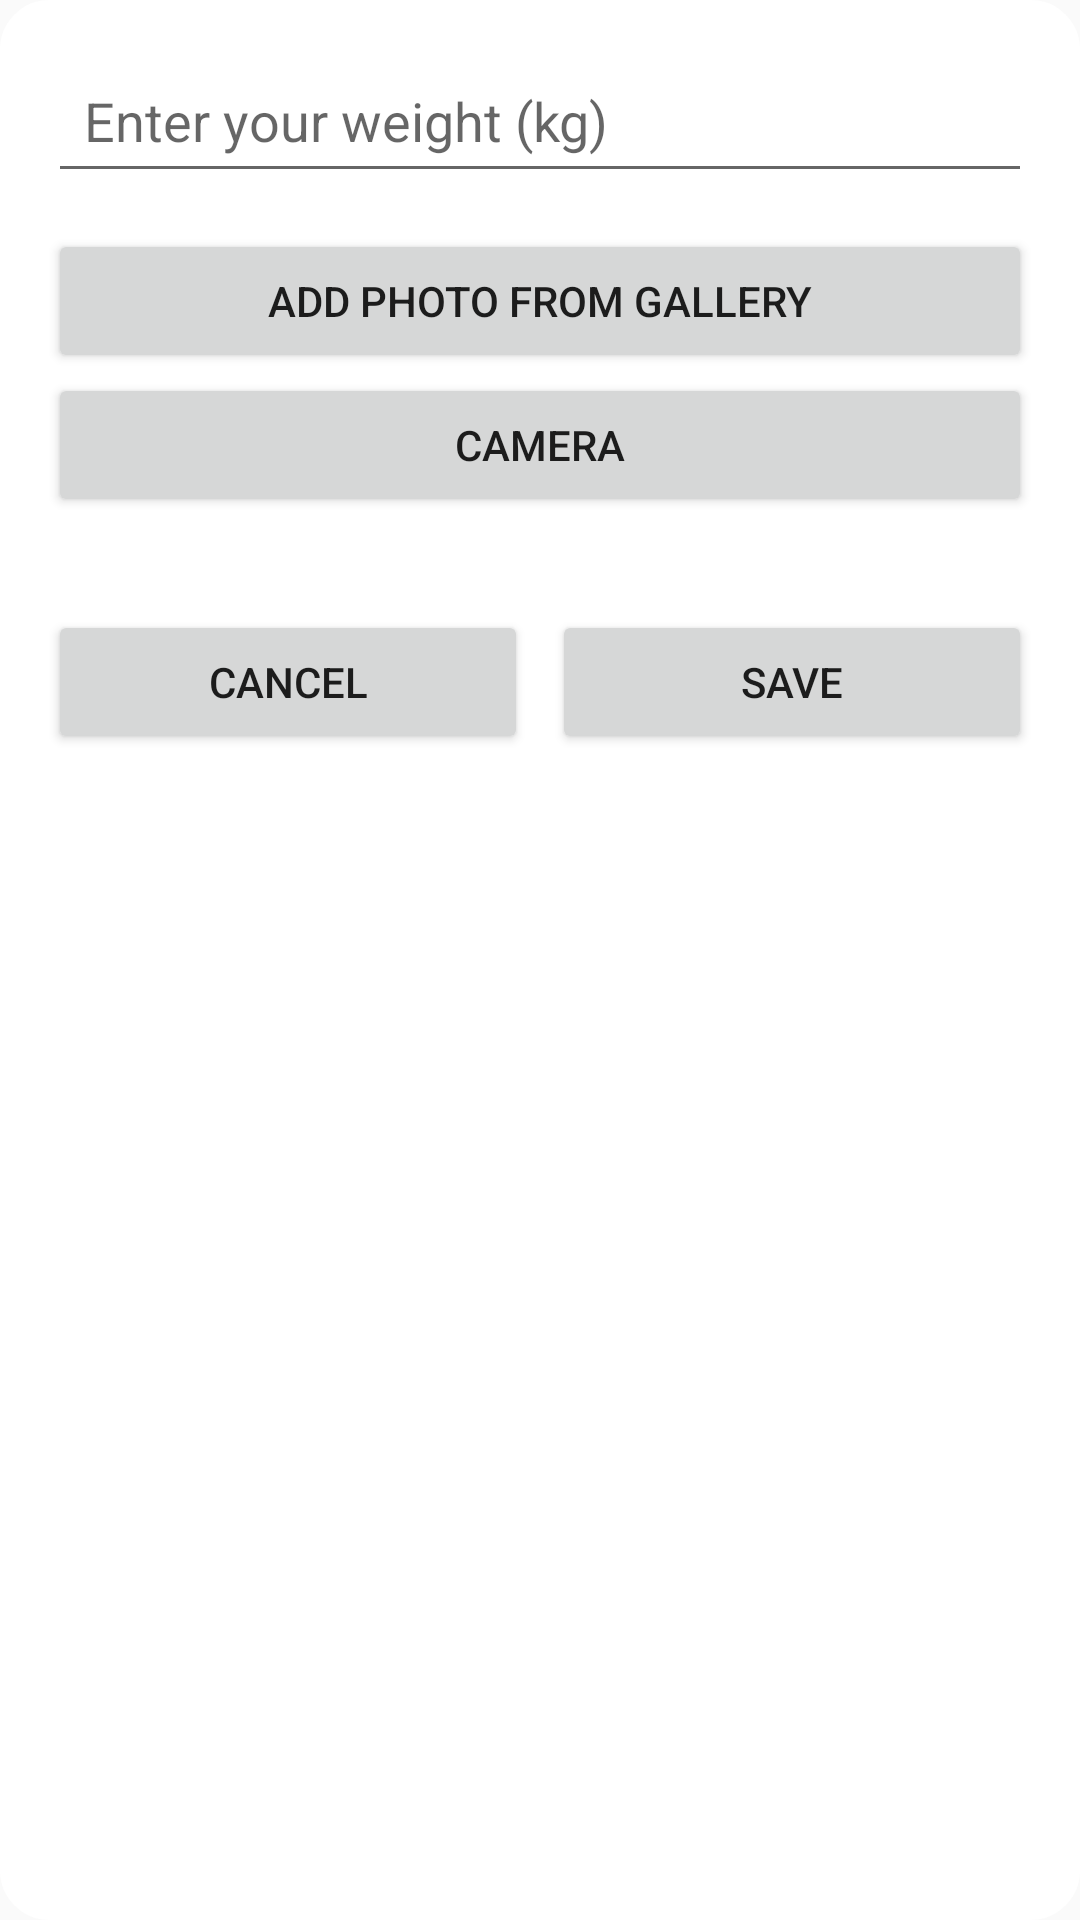

This screen was rendered from an Android layout file. Write that file and the resources it references.
<!-- AndroidManifest.xml: application theme AppTheme -->
<!-- res/layout/popup_add_progress.xml -->
<?xml version="1.0" encoding="utf-8"?>
<LinearLayout xmlns:android="http://schemas.android.com/apk/res/android"
    android:layout_width="match_parent"
    android:layout_height="wrap_content"
    android:background="@drawable/rounded_corners"
    android:orientation="vertical"
    android:padding="16dp">

    

    

    

    <EditText
        android:id="@+id/weightInput"
        android:layout_width="match_parent"
        android:layout_height="wrap_content"
        android:hint="Enter your weight (kg)"
        android:inputType="numberDecimal"
        android:padding="12dp" />

    <Button
        android:id="@+id/addPhotoButton"
        android:layout_width="match_parent"
        android:layout_height="wrap_content"
        android:layout_marginTop="12dp"
        android:text="Add Photo From Gallery" />

    <Button
        android:id="@+id/cameraButton"
        android:layout_width="match_parent"
        android:layout_height="wrap_content"
        android:text="Camera" />

    <TextView
        android:id="@+id/photoStatusTextView"
        android:layout_width="match_parent"
        android:layout_height="wrap_content"
        />

    <LinearLayout
        android:layout_width="match_parent"
        android:layout_height="50dp"
        android:layout_marginTop="12dp"
        android:orientation="horizontal">

        <Button
            android:id="@+id/cancelButton"
            android:layout_width="0dp"
            android:layout_height="wrap_content"
            android:layout_weight="1"
            android:text="Cancel" />

        <Space
            android:layout_width="8dp"
            android:layout_height="match_parent" />

        <Button
            android:id="@+id/saveButton"
            android:layout_width="0dp"
            android:layout_height="wrap_content"
            android:layout_weight="1"
            android:text="Save" />
    </LinearLayout>

</LinearLayout>
<!-- resources referenced by this layout -->
<resources>
  <!-- drawable rounded_corners (drawable) -->
  <shape xmlns:android="http://schemas.android.com/apk/res/android">
      <corners android:radius="16dp" />
      <solid android:color="#FFFFFF" />
      <stroke android:width="1dp" android:color="#FFFFFF" />
  </shape>
  <style name="AppTheme" parent="Theme.AppCompat.Light.NoActionBar">
          
      </style>
</resources>
